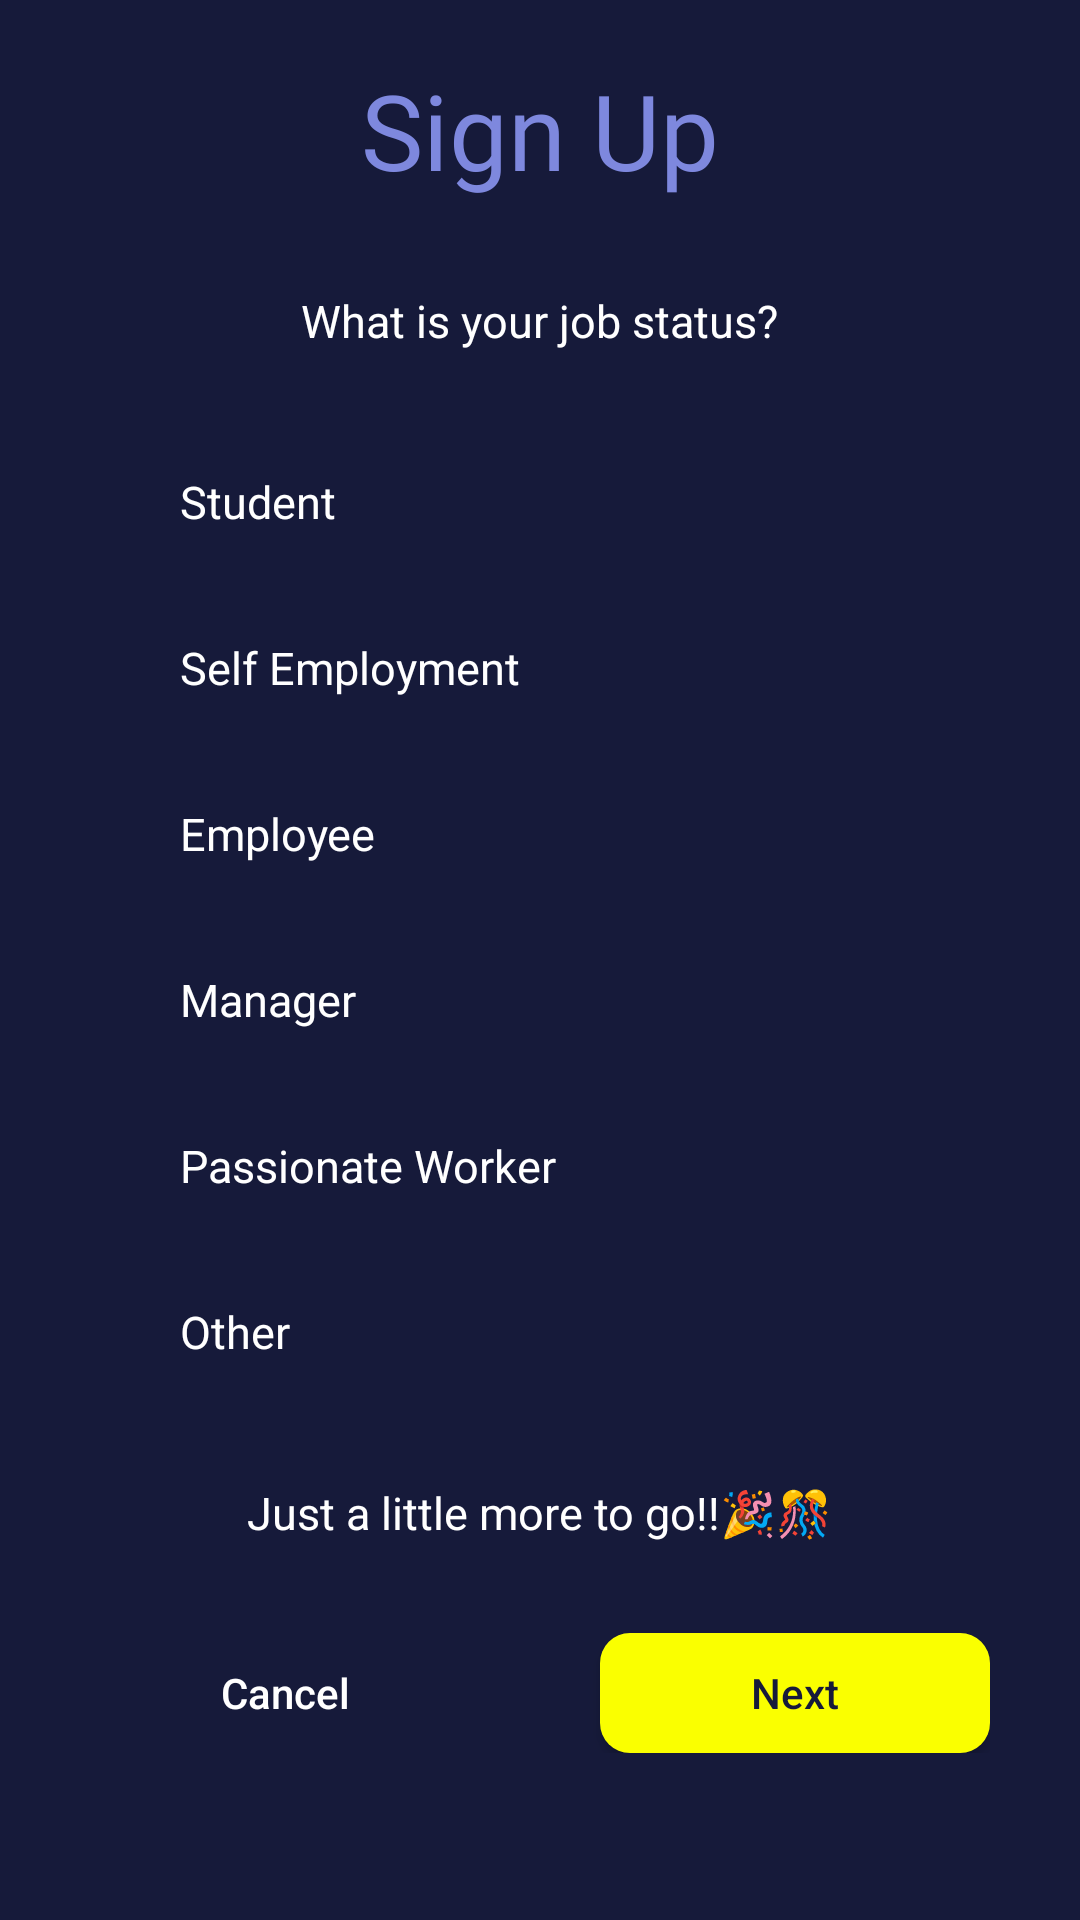

Here is an Android app screen rendered from its layout file. Give the layout XML and the strings, colors and styles it references.
<!-- AndroidManifest.xml: application theme Theme.StepUp -->
<!-- res/layout/activity_sign_up_choose_job.xml -->
<?xml version="1.0" encoding="utf-8"?>
<RelativeLayout xmlns:android="http://schemas.android.com/apk/res/android"
    xmlns:app="http://schemas.android.com/apk/res-auto"
    xmlns:tools="http://schemas.android.com/tools"
    android:layout_width="match_parent"
    android:layout_height="match_parent"
    android:background="@color/selected_color"
    tools:context=".ui.login_sign_up.SignUpChooseJobActivity">


    <LinearLayout
        android:layout_width="match_parent"
        android:layout_height="wrap_content"
        android:layout_marginTop="20dp"
        android:orientation="vertical">

        <TextView
            android:layout_width="wrap_content"
            android:layout_height="wrap_content"
            android:layout_gravity="center_horizontal"
            android:ellipsize="end"
            android:fontFamily="@font/museomoderno_bold"
            android:maxLines="1"
            android:text="@string/sign_up"
            android:textColor="@color/primary_color"
            android:textSize="35sp" />

        <TextView
            android:layout_width="wrap_content"
            android:layout_height="wrap_content"
            android:layout_gravity="center_horizontal"
            android:layout_marginTop="30dp"
            android:text="@string/what_is_your_job_status"
            android:textColor="@color/white"
            android:textSize="15sp" />

        <TextView
            android:id="@+id/student"
            android:layout_width="match_parent"
            android:layout_height="wrap_content"
            android:layout_marginHorizontal="30dp"
            android:layout_marginTop="30dp"
            android:background="@drawable/primary_color_border_drawable"
            android:paddingVertical="10dp"
            android:paddingStart="30dp"
            android:paddingEnd="10dp"
            android:text="@string/student"
            android:textColor="@color/white"
            android:textSize="15sp" />

        <TextView
            android:id="@+id/selfEmployment"
            android:layout_width="match_parent"
            android:layout_height="wrap_content"
            android:layout_marginHorizontal="30dp"
            android:layout_marginTop="15dp"
            android:background="@drawable/primary_color_border_drawable"
            android:paddingVertical="10dp"
            android:paddingStart="30dp"
            android:paddingEnd="10dp"
            android:text="@string/self_employment"
            android:textColor="@color/white"
            android:textSize="15sp" />

        <TextView
            android:id="@+id/employee"
            android:layout_width="match_parent"
            android:layout_height="wrap_content"
            android:layout_marginHorizontal="30dp"
            android:layout_marginTop="15dp"
            android:background="@drawable/primary_color_border_drawable"
            android:paddingVertical="10dp"
            android:paddingStart="30dp"
            android:paddingEnd="10dp"
            android:text="@string/employee"
            android:textColor="@color/white"
            android:textSize="15sp" />

        <TextView
            android:id="@+id/manager"
            android:layout_width="match_parent"
            android:layout_height="wrap_content"
            android:layout_marginHorizontal="30dp"
            android:layout_marginTop="15dp"
            android:background="@drawable/primary_color_border_drawable"
            android:paddingVertical="10dp"
            android:paddingStart="30dp"
            android:paddingEnd="10dp"
            android:text="@string/manager"
            android:textColor="@color/white"
            android:textSize="15sp" />

        <TextView
            android:id="@+id/passionateWorker"
            android:layout_width="match_parent"
            android:layout_height="wrap_content"
            android:layout_marginHorizontal="30dp"
            android:layout_marginTop="15dp"
            android:background="@drawable/primary_color_border_drawable"
            android:paddingVertical="10dp"
            android:paddingStart="30dp"
            android:paddingEnd="10dp"
            android:text="@string/passionate_worker"
            android:textColor="@color/white"
            android:textSize="15sp" />

        <TextView
            android:id="@+id/other"
            android:layout_width="match_parent"
            android:layout_height="wrap_content"
            android:layout_marginHorizontal="30dp"
            android:layout_marginTop="15dp"
            android:background="@drawable/primary_color_border_drawable"
            android:paddingVertical="10dp"
            android:paddingStart="30dp"
            android:paddingEnd="10dp"
            android:text="@string/other"
            android:textColor="@color/white"
            android:textSize="15sp" />

        <TextView
            android:layout_width="wrap_content"
            android:layout_height="wrap_content"
            android:layout_gravity="center_horizontal"
            android:layout_marginTop="30dp"
            android:text="@string/just_a_little_more"
            android:textColor="@color/white"
            android:textSize="15sp" />

        <LinearLayout
            android:layout_width="match_parent"
            android:layout_height="wrap_content"
            android:layout_marginTop="30dp"
            android:gravity="center_horizontal"
            android:layout_marginHorizontal="30dp"
            android:orientation="horizontal">

            <com.google.android.material.button.MaterialButton
                android:id="@+id/cancelBtn"
                android:layout_width="0dp"
                android:layout_height="40dp"
                android:layout_marginEnd="20dp"
                android:layout_weight="1"
                android:background="@drawable/primary_color_border_drawable"
                android:letterSpacing="0"
                android:text="@string/cancel"
                android:textAllCaps="false"
                android:textColor="@color/white"
                app:backgroundTint="@null"
                app:icon="@drawable/icon_back"
                app:iconGravity="textStart"
                app:iconTint="@color/white" />

            <com.google.android.material.button.MaterialButton
                android:id="@+id/nextBtn"
                android:layout_width="0dp"
                android:layout_height="40dp"
                android:layout_marginStart="20dp"
                android:layout_weight="1"
                android:background="@drawable/button_selector"
                app:backgroundTint="@null"
                android:insetTop="0dp"
                android:insetBottom="0dp"
                android:letterSpacing="0"
                android:text="@string/next"
                android:textAllCaps="false"
                android:textColor="@color/selected_color"
                app:cornerRadius="10dp"
                app:icon="@drawable/icon_next"
                app:iconGravity="textEnd"
                app:iconTint="@color/selected_color" />

        </LinearLayout>

    </LinearLayout>

</RelativeLayout>
<!-- resources referenced by this layout -->
<resources>
  <color name="primary_color">#7E88DE</color>
  <color name="selected_color">#161A3A</color>
  <color name="white">#FFFFFFFF</color>
  <!-- drawable button_selector (drawable) -->
  <?xml version="1.0" encoding="utf-8"?>
  <selector xmlns:android="http://schemas.android.com/apk/res/android">
      
      <item android:state_enabled="false">
          <shape>
              <solid android:color="#D3D3D3" /> 
              <corners android:radius="10dp" />
          </shape>
      </item>
      
      <item android:state_enabled="true">
          <shape>
              <solid android:color="@color/logo_color" /> 
              <corners android:radius="10dp" />
          </shape>
      </item>
  </selector>
  <string name="cancel">Cancel</string>
  <string name="employee">Employee</string>
  <string name="just_a_little_more">Just a little more to go!!🎉🎊</string>
  <string name="manager">Manager</string>
  <string name="next">Next</string>
  <string name="other">Other</string>
  <string name="passionate_worker">Passionate Worker</string>
  <string name="self_employment">Self Employment</string>
  <string name="sign_up">Sign Up</string>
  <string name="student">Student</string>
  <string name="what_is_your_job_status">What is your job status?</string>
  <style name="Theme.StepUp" parent="Theme.MaterialComponents.Light.NoActionBar">
          <item name="android:forceDarkAllowed" tools:targetApi="q">false</item>
          <item name="colorPrimary">@color/selected_color</item>
          <item name="colorPrimaryDark">@color/selected_color</item>
          <item name="android:windowBackground">@drawable/splash_background</item>
  
      </style>
  <color name="logo_color">#FAFF00</color>
</resources>
